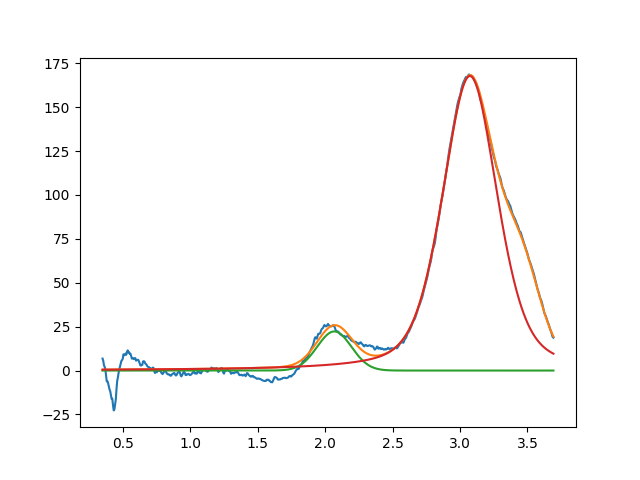

Source data for this figure (header and first rows):
2.067922661058009037e+00, 2.227538782575143372e+01, 2.999999999984120924e-01, 9.999999999999586997e-01
3.073298767741585280e+00, 1.677193016682788880e+02, 4.792870951368841115e-01, 6.052229873940602189e-01
3.467583769119660264e+00, 3.999999999999999289e+01, 3.152384430276084504e-01, 9.999999999999998890e-01
